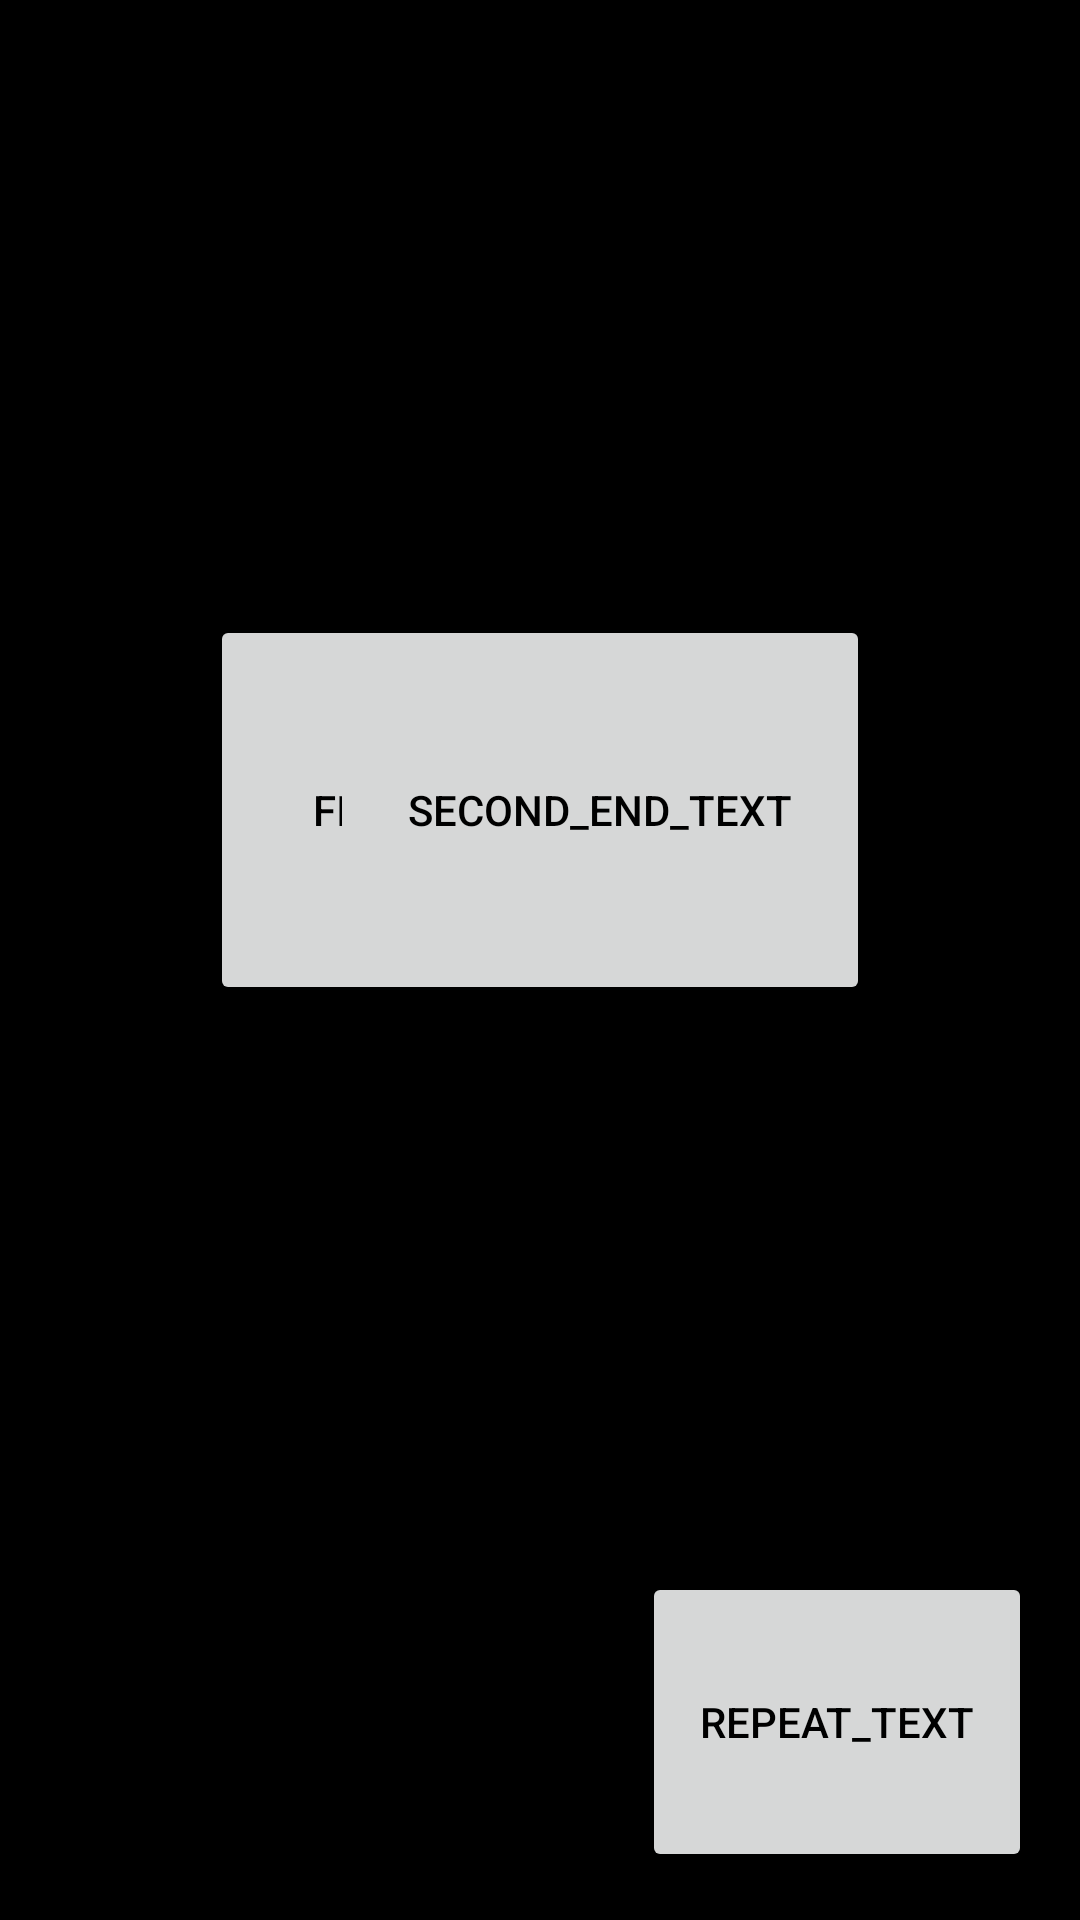

This screen was rendered from an Android layout file. Write that file and the resources it references.
<!-- AndroidManifest.xml: application theme AppTheme -->
<!-- res/layout/activity_choose_the_end.xml -->
<?xml version="1.0" encoding="utf-8"?>
<FrameLayout xmlns:android="http://schemas.android.com/apk/res/android"
    android:layout_width="match_parent"
    android:layout_height="match_parent">

    <Button
        android:id="@+id/first_end_button"
        android:layout_width="180dp"
        android:layout_height="130dp"
        android:layout_gravity="center_vertical"
        android:layout_marginBottom="50dp"
        android:layout_marginLeft="70dp"
        android:gravity="center"
        android:text="FIRST_END_TEXT"
        android:textColor="@android:color/black" />

    <Button
        android:id="@+id/second_end_button"
        android:layout_width="180dp"
        android:layout_height="130dp"
        android:layout_gravity="center_vertical|right"
        android:layout_marginBottom="50dp"
        android:layout_marginRight="70dp"
        android:gravity="center"
        android:text="SECOND_END_TEXT"
        android:textColor="@android:color/black" />
    <Button
        android:id="@+id/repeat_button"
        android:layout_width="130dp"
        android:layout_height="100dp"
        android:layout_gravity="bottom|right"
        android:layout_marginRight="16dp"
        android:layout_marginBottom="16dp"
        android:gravity="center"
        android:text="REPEAT_TEXT"
        android:textColor="@android:color/black" />
</FrameLayout>
<!-- resources referenced by this layout -->
<resources>
  <style name="AppTheme" parent="Theme.AppCompat.Light.NoActionBar">
          <item name="android:windowNoTitle">true</item>
          <item name="windowActionBar">false</item>
          <item name="android:windowFullscreen">true</item>
          <item name="android:windowContentOverlay">@null</item>
          <item name="android:windowBackground">@android:color/black</item>
      </style>
</resources>
